Run: headless pygame with SDL's dummy video driver; simulated clock (each Clock.tick advances the game by its frame time, no real sleeping); random seed 0; keys injected as events and as key.get_pressed() state; mouse plan: one left click at the window centre at the start of phase 2, then a move to the lower-right quarter at the start of phase 3.
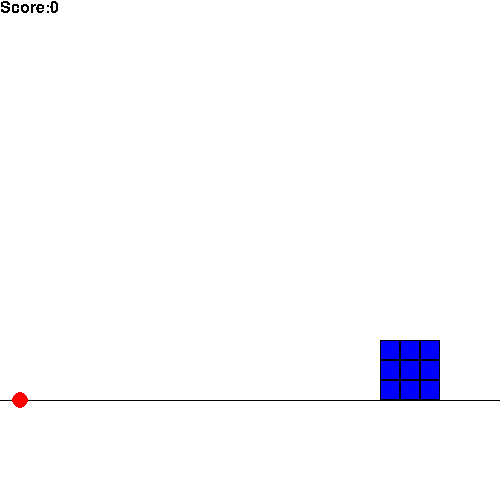
Frame 1 of 4 · flips 1–60 · no input
Frame 2 of 4 · flips 61–180 · clicked the window centre · tapped SPACE, RETURN · held RIGHT (→), D · screen unchanged from frame 1, image omitted
Frame 3 of 4 · flips 181–300 · moved the mouse to the lower-right quarter · held DOWN (↓), S · screen unchanged from frame 2, image omitted
Frame 4 of 4 · flips 301–420 · held LEFT (←), A, UP (↑), W · screen unchanged from frame 3, image omitted

The pygame program that drew these frames:

import pygame
import abc


class Drawable(metaclass=abc.ABCMeta):
    def __init__(self, x, y, color):
        self.__x = x
        self.__y = y
        self.__color = color
        self.__visible = True

    def getX(self):
        return self.__x

    def getY(self):
        return self.__y

    def getColor(self):
        return self.__color

    def getVisible(self):
        return self.__visible

    def setVisible(self, v):
        self.__visible = v

    def setLoc(self, p):
        self.__x = p[0]
        self.__y = p[1]

    def getLoc(self):
        return (self.getX(), self.getY())

    @abc.abstractmethod
    def draw(self, surface):
        pass

    @abc.abstractmethod
    def get_rect(self):
        pass


class Block(Drawable):
    def __init__(self, x, y, color=(0, 0, 255), w=20):
        super().__init__(x, y, color)
        self.__w = w

    def draw(self, surface):
        pygame.draw.rect(surface, self.getColor(), [self.getX(), self.getY(), self.__w, self.__w])
        pygame.draw.rect(surface, (0, 0, 0), [self.getX(), self.getY(), self.__w, self.__w], 1)

    def get_rect(self):
        return pygame.Rect(self.getX(), self.getY(), self.__w, self.__w)


class Ball(Drawable):
    def __init__(self, x, y, color=(255, 0, 0), r=8):
        super().__init__(x, y, color)
        self.__r = r

    def getR(self):
        return self.__r

    def draw(self, surface):
        pygame.draw.circle(surface, self.getColor(), (int(self.getX()), int(self.getY())), self.__r)

    def get_rect(self):
        return pygame.Rect(self.getX() - self.getR(), self.getY() - self.getR(), 2 * self.getR(), 2 * self.getR())


class Text(Drawable):
    def __init__(self, x, y, color=(0, 0, 0), text=0):
        super().__init__(x, y, color)
        self.__text = text

    def getText(self):
        return self.__text

    def setText(self, t):
        self.__text = t

    def draw(self, surface):
        font = pygame.font.SysFont("comicsans", 24)
        surface.blit(font.render("Score:" + str(self.__text), False, (0, 0, 0)), (0, 0))

    def get_rect(self):
        pass


def intersect(rect1, rect2):
    if rect1.x < rect2.x + rect2.width and rect1.x + rect2.width > rect2.x and rect1.y < rect2.y + rect2.height and \
            rect1.height + rect1.y > rect2.y:
        return True
    return False


pygame.init()
surface = pygame.display.set_mode((500, 500))

ball = Ball(20, 400)

drawables = []
drawables.append(Block(380, 380))
drawables.append(Block(400, 380))
drawables.append(Block(420, 380))
drawables.append(Block(380, 360))
drawables.append(Block(400, 360))
drawables.append(Block(420, 360))
drawables.append(Block(380, 340))
drawables.append(Block(400, 340))
drawables.append(Block(420, 340))
drawables.append(ball)

score = Text(100, 50)

dt = 0.005
g = 9.8

x0, y0, x1, y1 = 0, 0, 0, 0
xv, yv = 0, 0

while True:
    for event in pygame.event.get():
        if event.type == pygame.QUIT:
            pygame.quit()
            exit()
        elif event.type == pygame.KEYDOWN and event.__dict__['key'] == pygame.K_q:
            pygame.quit()
            exit()
        elif event.type == pygame.MOUSEBUTTONDOWN:
            x0, y0 = pygame.mouse.get_pos()

        elif event.type == pygame.MOUSEBUTTONUP:
            x1, y1 = pygame.mouse.get_pos()
            xv = x1 - x0
            yv = (y1 - y0)

    surface.fill((255, 255, 255))
    pygame.draw.line(surface, (0, 0, 0), (0, 400), (500, 400))

    yv += g * dt

    xv *= 0.999
    yv *= 0.999

    x = ball.getX() + xv * dt
    y = ball.getY() + yv * dt

    if y > 400:
        y = 400

    ball.setLoc((x, y))
    score.draw(surface)

    for block in drawables:
        if block.getColor() == (0, 0, 255):
            if intersect(block.get_rect(), ball.get_rect()) and block.getVisible():
                score.setText(score.getText() + 1)
                block.setVisible(False)

    for drawable in drawables:
        if drawable.getVisible():
            drawable.draw(surface)
    pygame.display.update()
